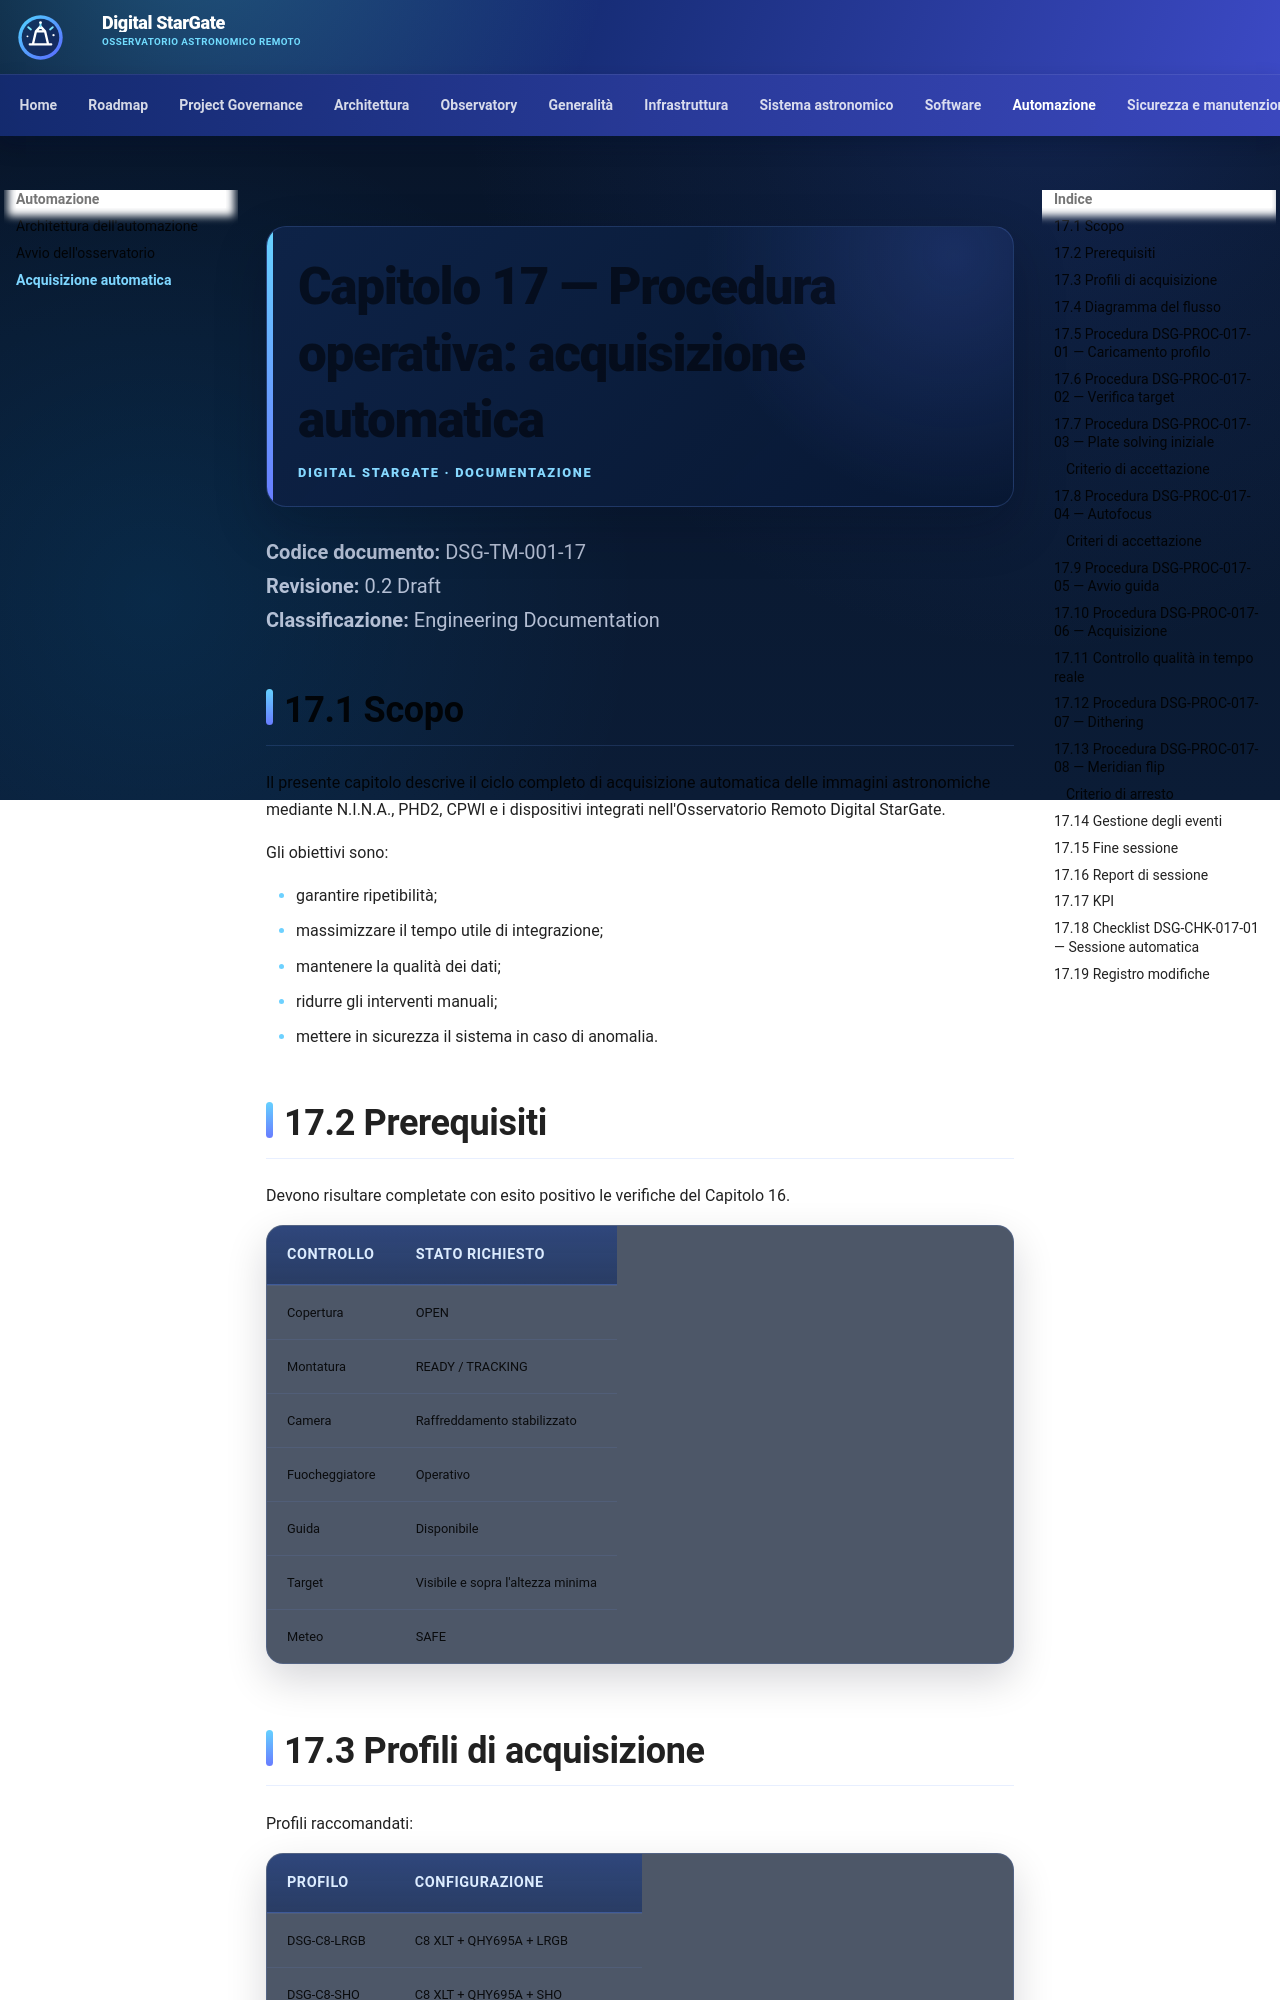

repository: maininimassimo-bit/digital-stargate-manual · page: chapters/17-acquisizione-automatica/index.html · generator: mkdocs

# Capitolo 17 — Procedura operativa: acquisizione automatica

**Codice documento:** DSG-TM-001-17  
**Revisione:** 0.2 Draft  
**Classificazione:** Engineering Documentation

## 17.1 Scopo

Il presente capitolo descrive il ciclo completo di acquisizione automatica delle immagini astronomiche mediante N.I.N.A., PHD2, CPWI e i dispositivi integrati nell'Osservatorio Remoto Digital StarGate.

Gli obiettivi sono:

- garantire ripetibilità;
- massimizzare il tempo utile di integrazione;
- mantenere la qualità dei dati;
- ridurre gli interventi manuali;
- mettere in sicurezza il sistema in caso di anomalia.

## 17.2 Prerequisiti

Devono risultare completate con esito positivo le verifiche del Capitolo 16.

| Controllo | Stato richiesto |
|---|---|
| Copertura | OPEN |
| Montatura | READY / TRACKING |
| Camera | Raffreddamento stabilizzato |
| Fuocheggiatore | Operativo |
| Guida | Disponibile |
| Target | Visibile e sopra l'altezza minima |
| Meteo | SAFE |
